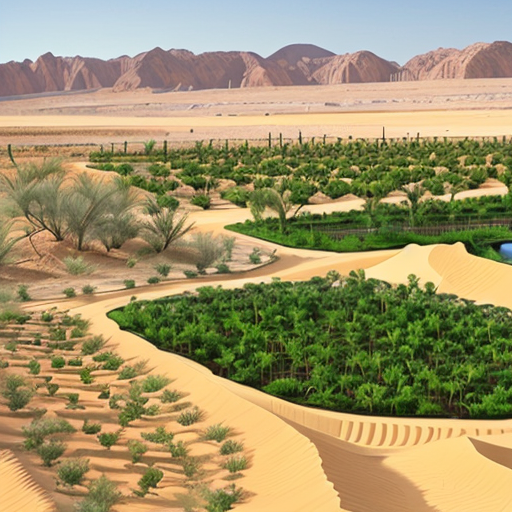
Generation parameters embedded in this image by AUTOMATIC1111 Stable Diffusion web UI or a fork of it (Forge, ...) (PNG 'parameters' text chunk):
desert,oasis,scenery, farmland,afforestation,sand,one_lake,artificial_plant_tree,technology_buildings
Steps: 20, Sampler: DPM++ 2M, CFG scale: 7, Seed: 3134083617, Size: 512x512, Model hash: 9aba26abdf, Model: deliberate_v2